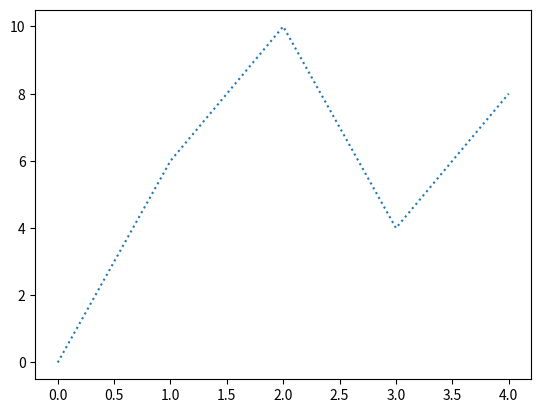

Here is the Python script that generated this plot:
import matplotlib.pyplot as p
import numpy
x=numpy.array([0, 6, 10, 4, 8])
p.plot(x, linestyle='dotted')
p.show()